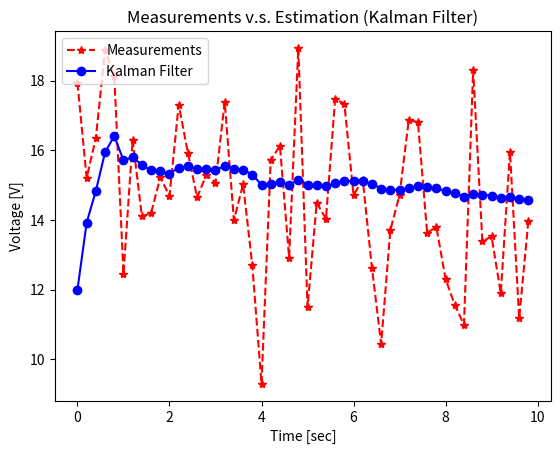

This chart was generated by the following Python code:
import numpy as np
import matplotlib.pyplot as plt

np.random.seed(0)

def get_volt():
    """Measure voltage."""
    v = np.random.normal(0, 2)   # v: measurement noise.
    volt_true = 14.4             # volt_true: True voltage [V].
    z_volt_meas = volt_true + v  # z_volt_meas: Measured Voltage [V] (observable).
    return z_volt_meas


def kalman_filter(z_meas, x_esti, P):
    """Kalman Filter Algorithm for One Variable."""
    # (1) Prediction.
    x_pred = A * x_esti
    P_pred = A * P * A + Q

    # (2) Kalman Gain.
    K = P_pred * H / (H * P_pred * H + R)

    # (3) Estimation.
    x_esti = x_pred + K * (z_meas - H * x_pred)

    # (4) Error Covariance.
    P = P_pred - K * H * P_pred

    return x_esti, P

# Input parameters.
time_end = 10
dt = 0.2

# Initialization for system model.
A = 1
H = 1
Q = 0
R = 4
# Initialization for estimation.
x_0 = 12  # 14 for book.
P_0 = 6


time = np.arange(0, time_end, dt)
n_samples = len(time)
volt_meas_save = np.zeros(n_samples)
volt_esti_save = np.zeros(n_samples)

x_esti, P = None, None
for i in range(n_samples):
    z_meas = get_volt()
    if i == 0:
        x_esti, P = x_0, P_0
        print('z_meas :', z_meas)
        print('x_esti :', x_esti)
        print('p :', P)
    else:
        x_esti, P = kalman_filter(z_meas, x_esti, P)
        print('z_meas :', z_meas)
        print('x_esti :', x_esti)
        print('p :', P)

    volt_meas_save[i] = z_meas
    volt_esti_save[i] = x_esti


plt.plot(time, volt_meas_save, 'r*--', label='Measurements')
plt.plot(time, volt_esti_save, 'bo-', label='Kalman Filter')
plt.legend(loc='upper left')
plt.title('Measurements v.s. Estimation (Kalman Filter)')
plt.xlabel('Time [sec]')
plt.ylabel('Voltage [V]')
plt.show()